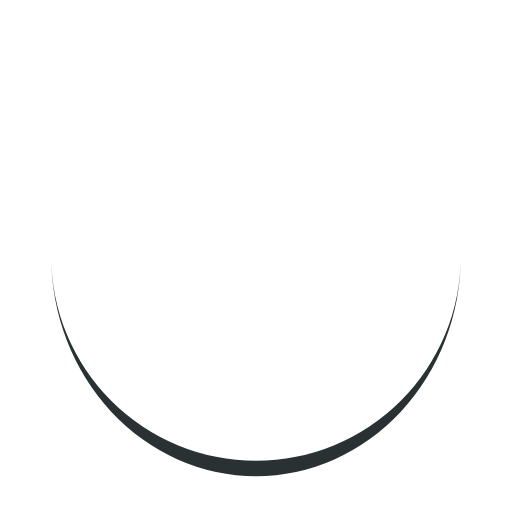
t = 0.00 s
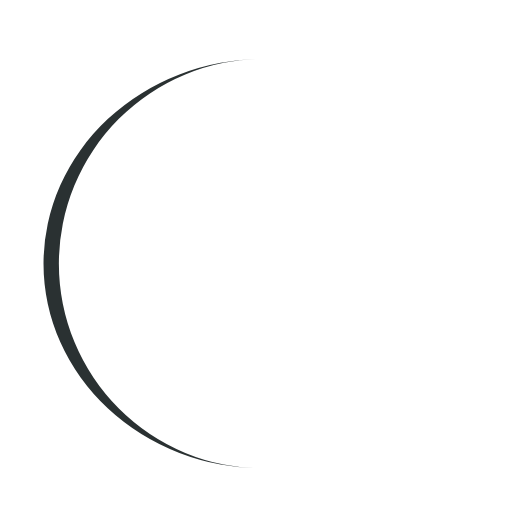
t = 0.30 s
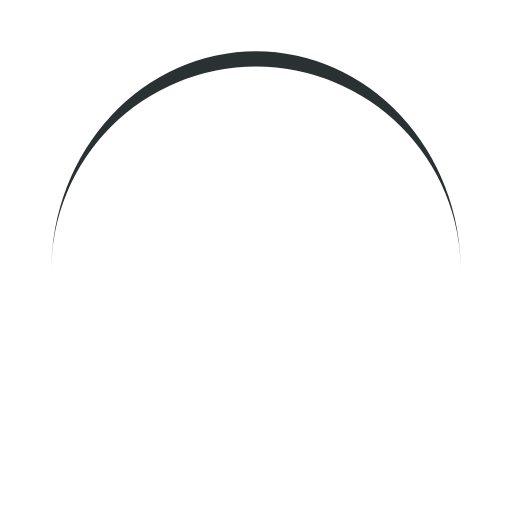
t = 0.60 s
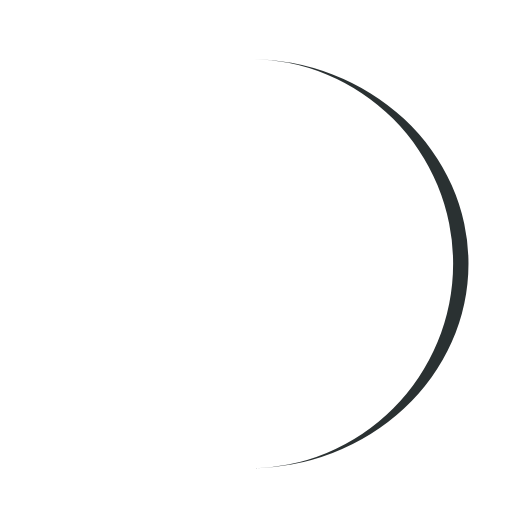
t = 0.90 s

The animated SVG that drew these frames (rendered in a browser with its animation timeline set to each time). Animation: 1 SMIL element (animateTransform=1); one cycle of 1.20 s, repeats indefinitely.

<svg width="200px"  height="200px"  xmlns="http://www.w3.org/2000/svg" viewBox="0 0 100 100" preserveAspectRatio="xMidYMid" class="lds-eclipse" style="background: none;"><path ng-attr-d="{{config.pathCmd}}" ng-attr-fill="{{config.color}}" stroke="none" d="M10 50A40 40 0 0 0 90 50A40 43 0 0 1 10 50" fill="#2a3132" transform="rotate(299.887 50 51.5)"><animateTransform attributeName="transform" type="rotate" calcMode="linear" values="0 50 51.5;360 50 51.5" keyTimes="0;1" dur="1.2s" begin="0s" repeatCount="indefinite"></animateTransform></path></svg>